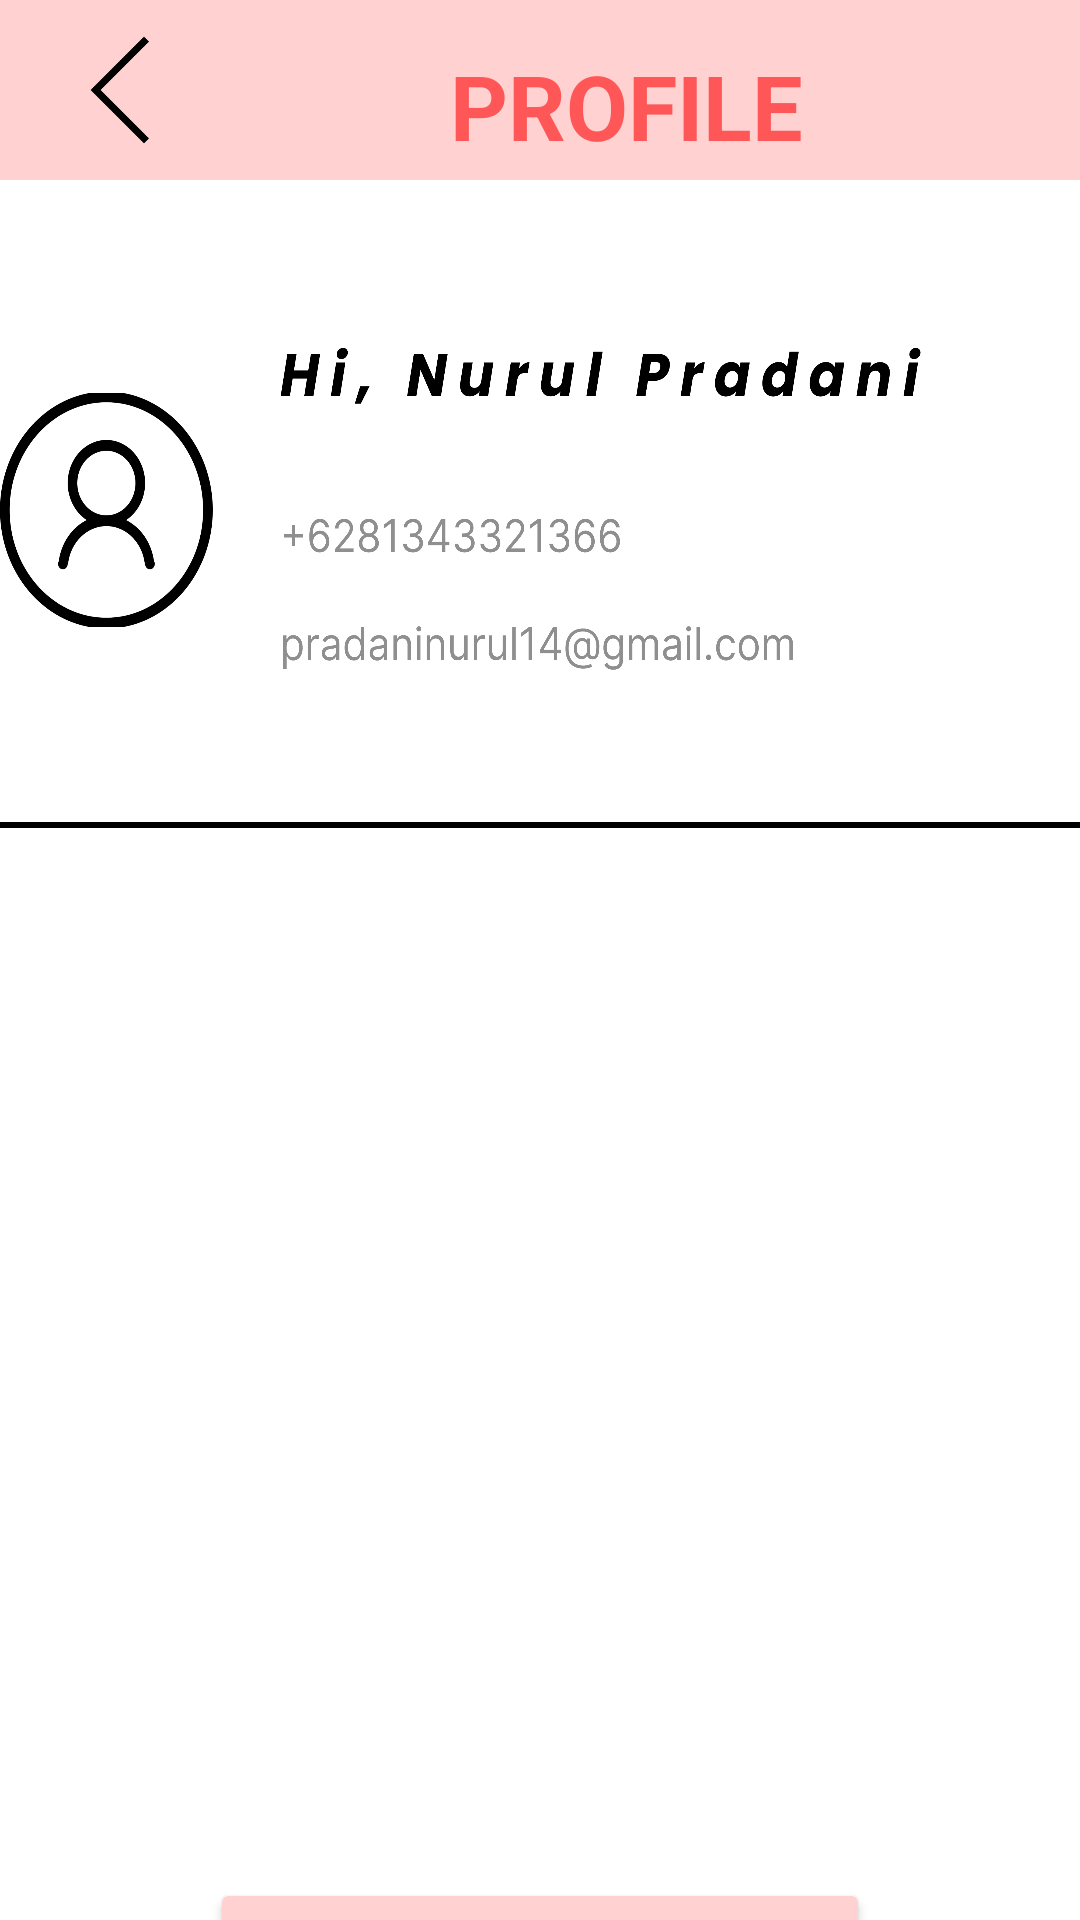

Here is an Android app screen rendered from its layout file. Give the layout XML and the strings, colors and styles it references.
<!-- AndroidManifest.xml: application theme Theme.Kosmetikcenternurul -->
<!-- res/layout/activity_profile.xml -->
<?xml version="1.0" encoding="utf-8"?>
<LinearLayout xmlns:android="http://schemas.android.com/apk/res/android"
    xmlns:app="http://schemas.android.com/apk/res-auto"
    xmlns:tools="http://schemas.android.com/tools"
    android:layout_width="match_parent"
    android:layout_height="match_parent"
    android:orientation="vertical"
    tools:context=".profile">

    <RelativeLayout
        android:layout_width="match_parent"
        android:layout_height="60dp"
        android:background="#ffd1d1">

        <ImageButton
            android:id="@+id/back"
            android:layout_width="40dp"
            android:layout_height="40dp"
            android:layout_marginStart="20dp"
            android:layout_marginTop="10dp"
            android:background="@drawable/backk" />

        <TextView
            android:layout_width="wrap_content"
            android:layout_height="wrap_content"
            android:layout_marginStart="150dp"
            android:layout_marginTop="15dp"
            android:text="PROFILE"
            android:textColor="#ff5757"
            android:textSize="30dp"
            android:textStyle="bold" />

    </RelativeLayout>

    <ImageView
        android:layout_width="360dp"
        android:layout_height="114dp"
        android:layout_gravity="center"
        android:layout_marginTop="50dp"
        android:background="@drawable/profile" />

    <ImageView
        android:layout_width="match_parent"
        android:layout_height="2dp"
        android:layout_marginTop="50dp"
        android:background="@color/black"/>

    <Button
        android:id="@+id/exit"
        android:layout_width="220dp"
        android:layout_height="55dp"
        android:backgroundTint="#ffd1d1"
        android:text="LOGOUT"
        android:textSize="20dp"
        android:layout_gravity="center"
        android:layout_marginTop="350dp"
        android:textColor="@color/black"/>

</LinearLayout>
<!-- resources referenced by this layout -->
<resources>
  <!-- drawable backk: png bitmap (drawable, 1685 bytes) -->
  <!-- drawable profile: png bitmap (drawable, 143858 bytes) -->
  <style name="Theme.Kosmetikcenternurul" parent="Theme.MaterialComponents.DayNight.DarkActionBar">
          
          <item name="colorPrimary">@color/purple_500</item>
          <item name="colorPrimaryVariant">@color/purple_700</item>
          <item name="colorOnPrimary">@color/white</item>
          
          <item name="colorSecondary">@color/teal_200</item>
          <item name="colorSecondaryVariant">@color/teal_700</item>
          <item name="colorOnSecondary">@color/black</item>
          
          <item name="android:statusBarColor" tools:targetApi="l">?attr/colorPrimaryVariant</item>
          
      </style>
  <!-- not gathered from this repository: default colours our renderer supplied (Android Studio template values) -->
  <color name="purple_500">#FF6200EE</color>
  <color name="purple_700">#FF3700B3</color>
  <color name="teal_200">#FF03DAC5</color>
  <color name="teal_700">#FF018786</color>
  <color name="black">#FF000000</color>
  <color name="white">#FFFFFFFF</color>
</resources>
